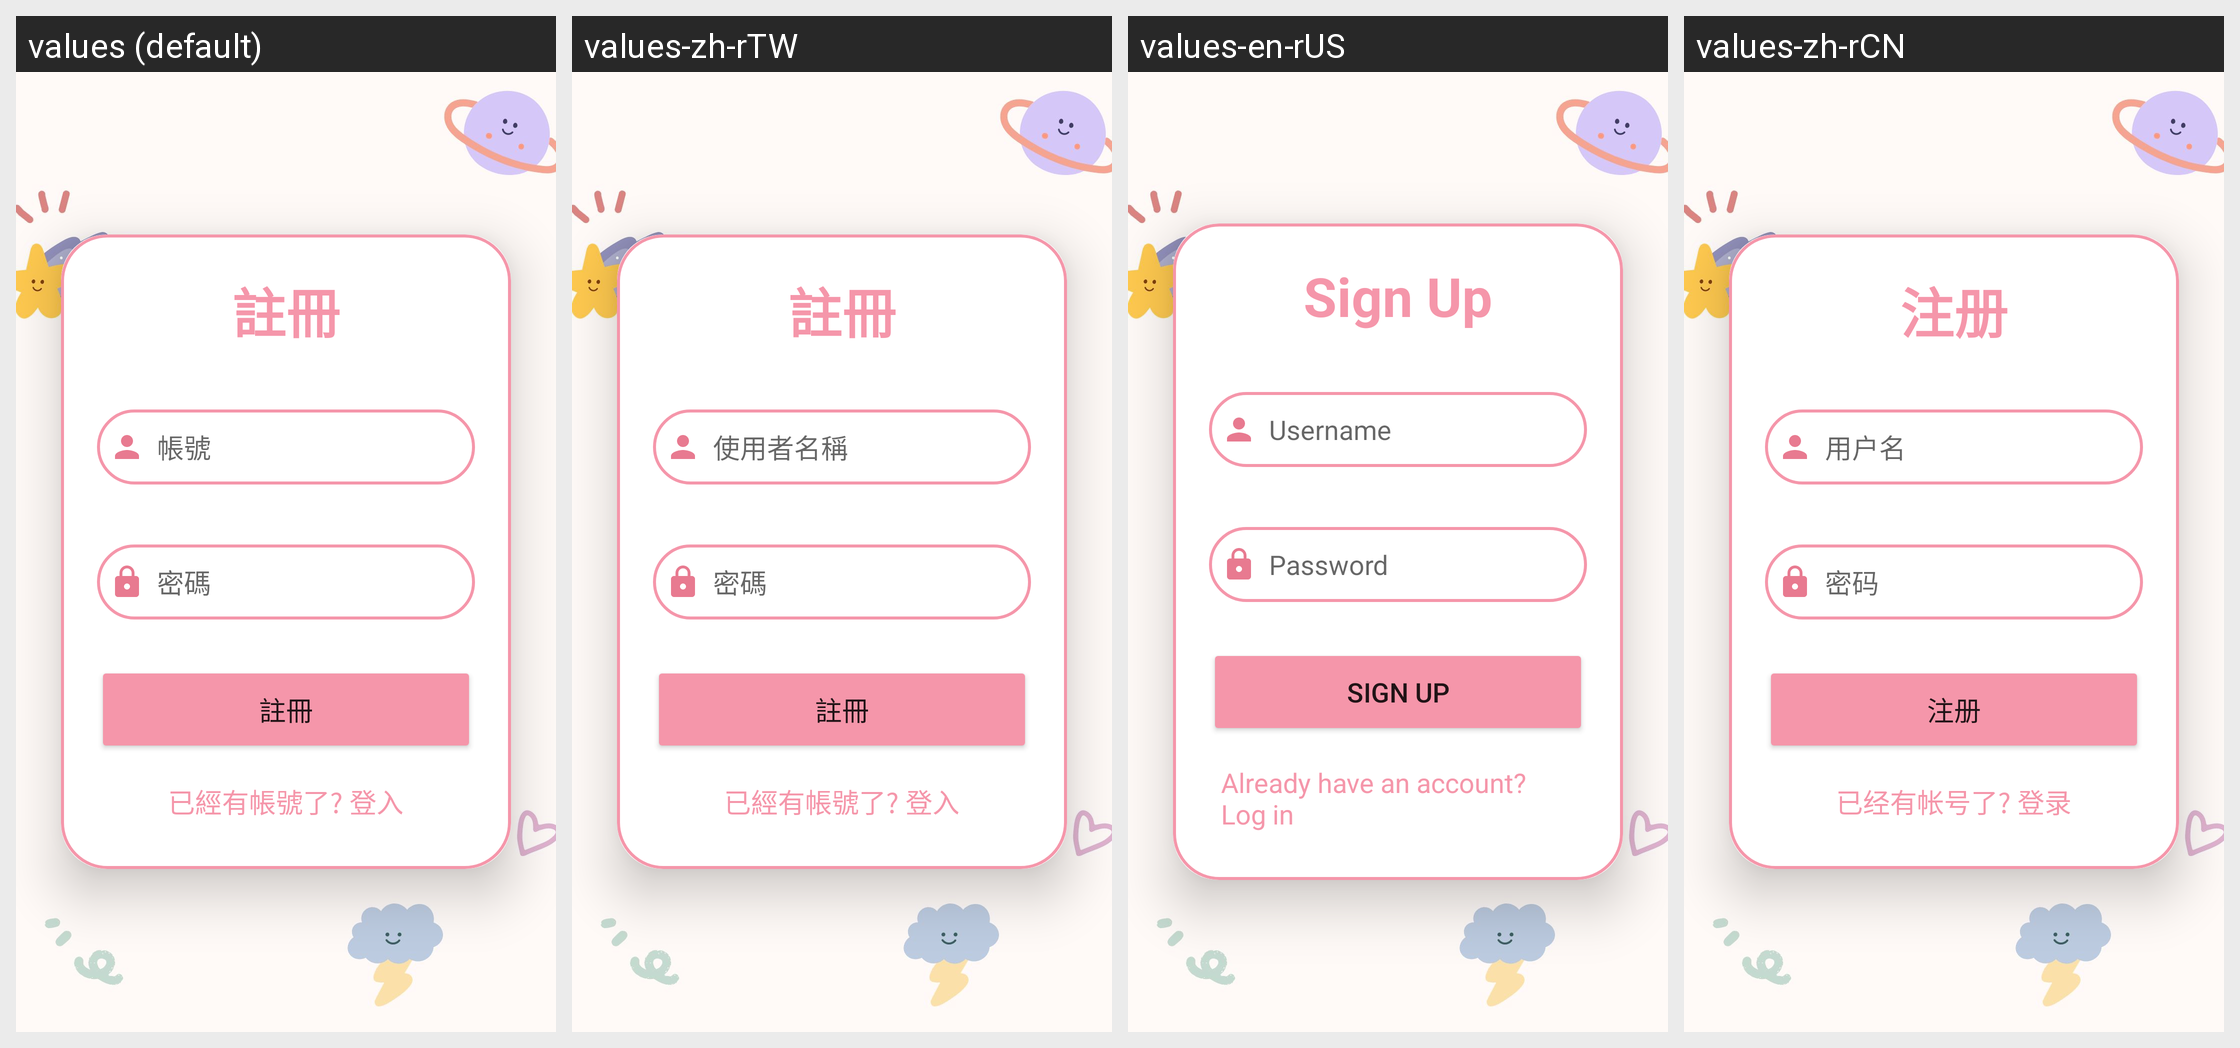

Here is an Android app screen in its default locale and in the app's own translations. Write out the translated-string differences for the strings that appear on this screen.
Android screen res/layout/activity_sign_up.xml rendered under 4 locales, left to right: values (default), values-zh-rTW, values-en-rUS, values-zh-rCN. Device: Nexus 5 (rendered at 1080×1920; each locale shown at half size, 540×960, under a caption strip naming it); theme Theme.BottomNavigation.
Strings drawn on this screen, with the default value and each locale's value (text and hints the layout hard-codes, and strings that could not be matched under every locale, appear in the picture but are not listed):

signup
  values: 註冊
  values-zh-rTW: 註冊
  values-en-rUS: Sign Up
  values-zh-rCN: 注册

username
  values: 帳號
  values-zh-rTW: 使用者名稱
  values-en-rUS: Username
  values-zh-rCN: 用户名

password
  values: 密碼
  values-zh-rTW: 密碼
  values-en-rUS: Password
  values-zh-rCN: 密码

b
  values: 已經有帳號了? 登入
  values-zh-rTW: 已經有帳號了? 登入
  values-en-rUS: Already have an account? Log in
  values-zh-rCN: 已经有帐号了? 登录
